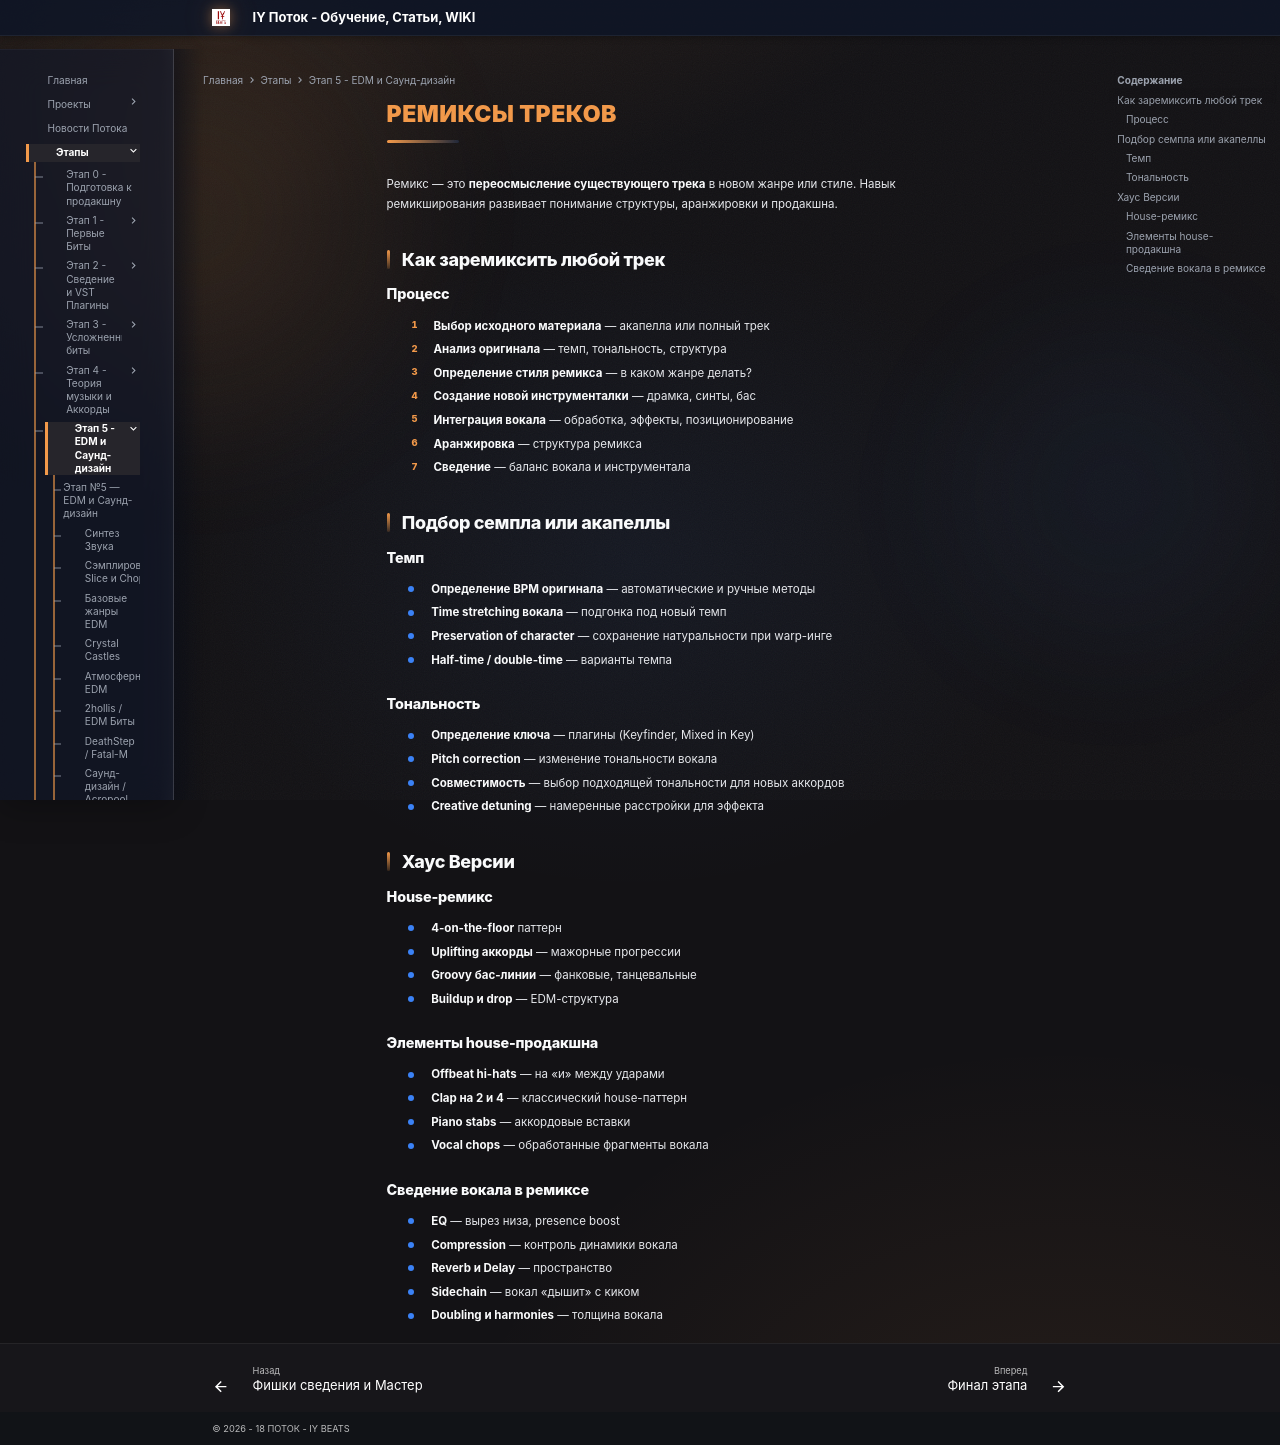

repository: programmcompose/potoksite · page: etap5/remiksy/index.html · generator: mkdocs

# Ремиксы треков

Ремикс — это **переосмысление существующего трека** в новом жанре или стиле. Навык ремикширования развивает понимание структуры, аранжировки и продакшна.

## Как заремиксить любой трек

### Процесс

1. **Выбор исходного материала** — акапелла или полный трек
2. **Анализ оригинала** — темп, тональность, структура
3. **Определение стиля ремикса** — в каком жанре делать?
4. **Создание новой инструменталки** — драмка, синты, бас
5. **Интеграция вокала** — обработка, эффекты, позиционирование
6. **Аранжировка** — структура ремикса
7. **Сведение** — баланс вокала и инструментала

## Подбор семпла или акапеллы

### Темп

- **Определение BPM оригинала** — автоматические и ручные методы
- **Time stretching вокала** — подгонка под новый темп
- **Preservation of character** — сохранение натуральности при warp-инге
- **Half-time / double-time** — варианты темпа

### Тональность

- **Определение ключа** — плагины (Keyfinder, Mixed in Key)
- **Pitch correction** — изменение тональности вокала
- **Совместимость** — выбор подходящей тональности для новых аккордов
- **Creative detuning** — намеренные расстройки для эффекта

## Хаус Версии

### House-ремикс

- **4-on-the-floor** паттерн
- **Uplifting аккорды** — мажорные прогрессии
- **Groovy бас-линии** — фанковые, танцевальные
- **Buildup и drop** — EDM-структура

### Элементы house-продакшна

- **Offbeat hi-hats** — на «и» между ударами
- **Clap на 2 и 4** — классический house-паттерн
- **Piano stabs** — аккордовые вставки
- **Vocal chops** — обработанные фрагменты вокала

### Сведение вокала в ремиксе

- **EQ** — вырез низа, presence boost
- **Compression** — контроль динамики вокала
- **Reverb и Delay** — пространство
- **Sidechain** — вокал «дышит» с киком
- **Doubling и harmonies** — толщина вокала
